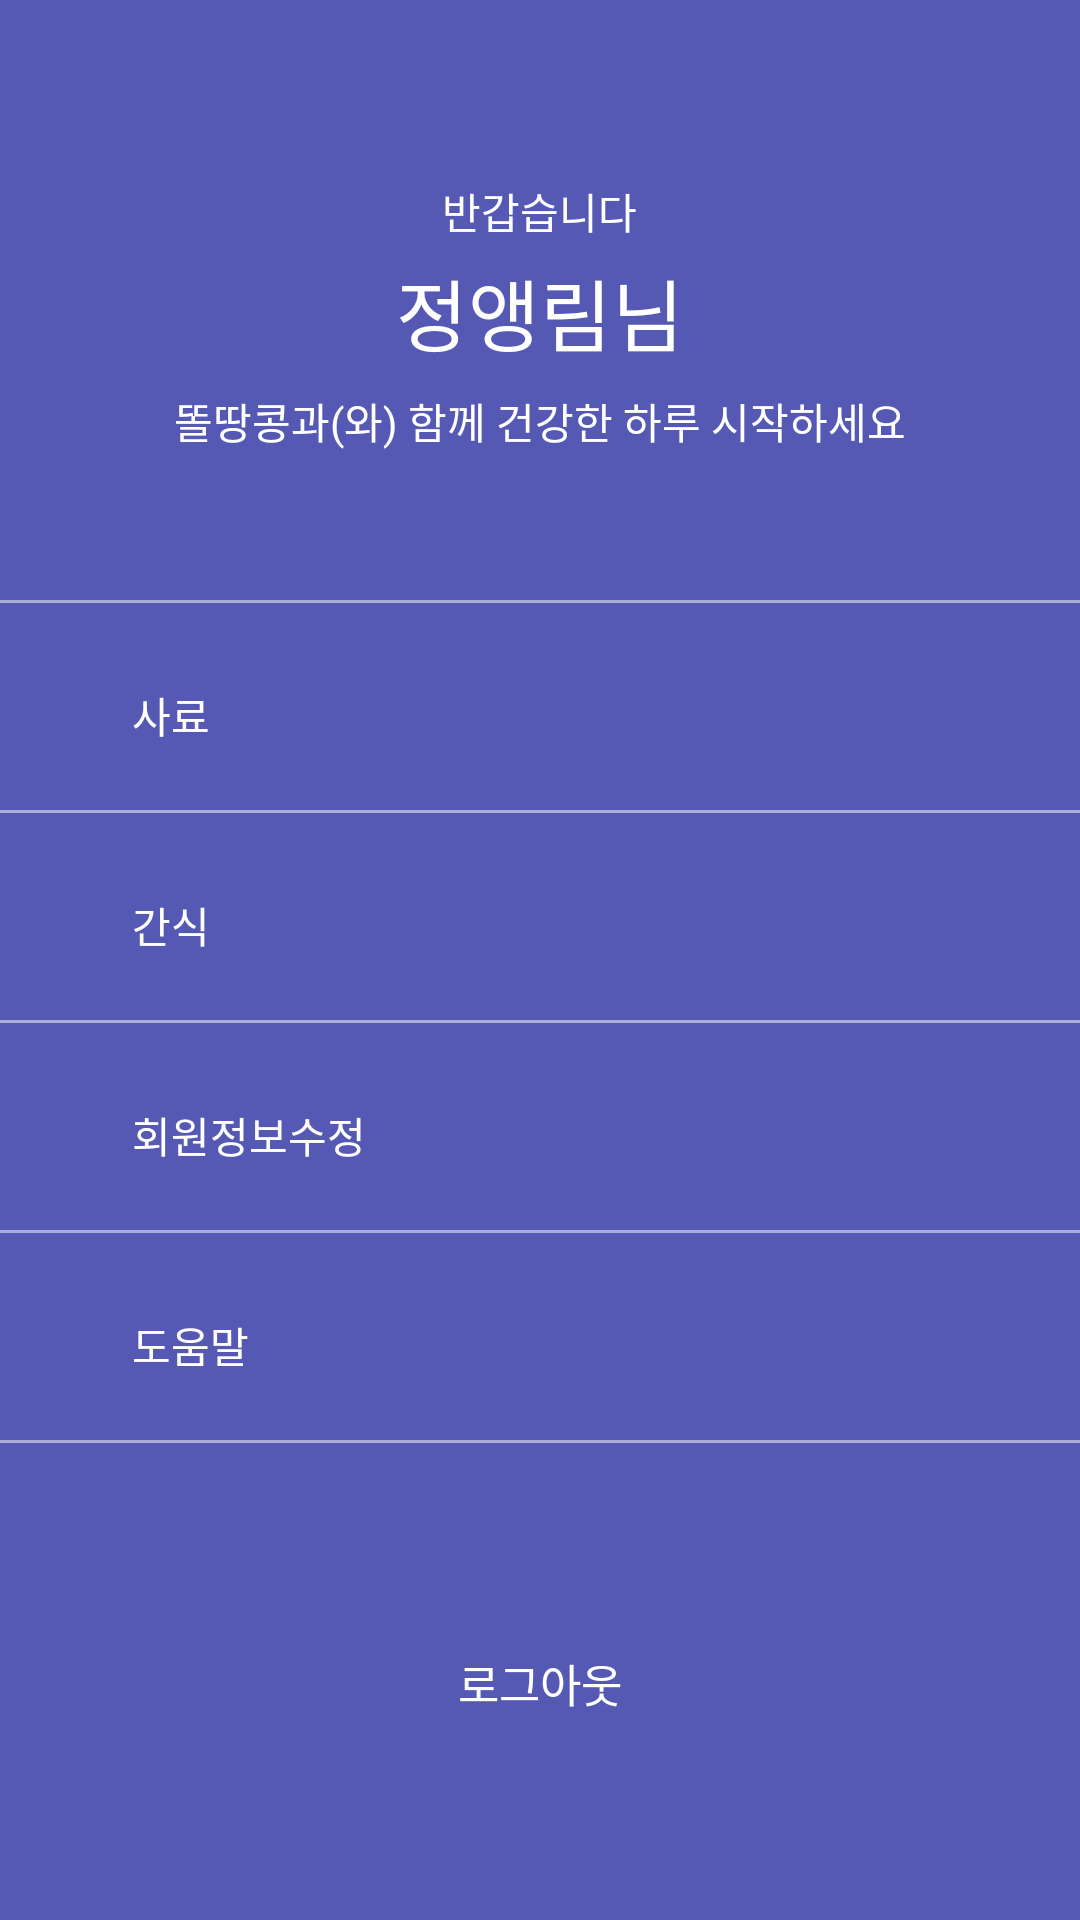

Android layout source for this screen:
<!-- AndroidManifest.xml: application theme AppTheme -->
<!-- res/layout/activity_drawer.xml -->
<?xml version="1.0" encoding="utf-8"?>
<LinearLayout xmlns:android="http://schemas.android.com/apk/res/android"
    android:id="@+id/drawerView"
    android:layout_width="280dp"
    android:layout_height="match_parent"
    android:layout_gravity="start"
    android:background="#5559b4"
    android:orientation="vertical">

    <RelativeLayout
        android:layout_width="match_parent"
        android:layout_height="match_parent"
        android:background="#5559b4"
        android:orientation="horizontal">

        <TextView
            android:layout_width="wrap_content"
            android:layout_height="wrap_content"
            android:layout_centerHorizontal="true"
            android:layout_marginTop="60dp"
            android:text="반갑습니다"
            android:textColor="#ffffff"
            android:textSize="14dp"></TextView>

        <ImageView
            android:id="@+id/genter_icon"
            android:layout_width="36dp"
            android:layout_height="36dp"
            android:layout_marginLeft="45dp"
            android:layout_marginTop="85dp"
            android:src="@drawable/dog"></ImageView>

        <TextView
            android:layout_width="wrap_content"
            android:layout_height="wrap_content"
            android:layout_marginLeft="94dp"
            android:layout_marginTop="85dp"
            android:layout_centerHorizontal="true"
            android:text="정앵림님"
            android:textColor="#ffffff"
            android:textSize="26dp"></TextView>

        <TextView
            android:layout_width="wrap_content"
            android:layout_height="wrap_content"
            android:layout_centerHorizontal="true"
            android:layout_marginTop="130dp"
            android:text="똘땅콩과(와) 함께 건강한 하루 시작하세요"
            android:textColor="#ffffff"
            android:textSize="14dp"></TextView>

        <LinearLayout
            android:layout_width="match_parent"
            android:layout_height="1dp"
            android:layout_marginTop="200dp"
            android:background="#80ffffff"></LinearLayout>

        <ImageView
            android:layout_width="20dp"
            android:layout_height="20dp"
            android:layout_marginLeft="20dp"
            android:layout_marginTop="228dp"
            android:src="@drawable/menu_settings"></ImageView>

        <TextView
            android:id="@+id/nav_ex1"
            android:layout_width="wrap_content"
            android:layout_height="wrap_content"
            android:layout_marginLeft="44dp"
            android:layout_marginTop="228dp"
            android:onClick="OnClick"
            android:text="사료"
            android:textColor="#ffffff"></TextView>

        <LinearLayout
            android:layout_width="match_parent"
            android:layout_height="1dp"
            android:layout_marginTop="270dp"
            android:background="#80ffffff"></LinearLayout>

        <ImageView
            android:layout_width="20dp"
            android:layout_height="20dp"
            android:layout_marginLeft="20dp"
            android:layout_marginTop="298dp"
            android:src="@drawable/menu_settings"></ImageView>

        <TextView
            android:id="@+id/nav_ex2"
            android:layout_width="wrap_content"
            android:layout_height="wrap_content"
            android:layout_marginLeft="44dp"
            android:layout_marginTop="298dp"
            android:onClick="OnClick"
            android:text="간식"
            android:textColor="#ffffff"></TextView>

        <LinearLayout
            android:layout_width="match_parent"
            android:layout_height="1dp"
            android:layout_marginTop="340dp"
            android:background="#80ffffff"></LinearLayout>

        <ImageView
            android:layout_width="20dp"
            android:layout_height="20dp"
            android:layout_marginLeft="20dp"
            android:layout_marginTop="368dp"
            android:src="@drawable/menu_settings"></ImageView>

        <TextView
            android:id="@+id/nav_info"
            android:layout_width="wrap_content"
            android:layout_height="wrap_content"
            android:layout_marginLeft="44dp"
            android:layout_marginTop="368dp"
            android:onClick="OnClick"
            android:text="회원정보수정"
            android:textColor="#ffffff"></TextView>

        <LinearLayout
            android:layout_width="match_parent"
            android:layout_height="1dp"
            android:layout_marginTop="410dp"
            android:background="#80ffffff"></LinearLayout>

        <ImageView
            android:layout_width="20dp"
            android:layout_height="20dp"
            android:layout_marginLeft="20dp"
            android:layout_marginTop="438dp"
            android:src="@drawable/menu_settings"></ImageView>

        <TextView
            android:id="@+id/nav_help"
            android:layout_width="wrap_content"
            android:layout_height="wrap_content"
            android:layout_marginLeft="44dp"
            android:layout_marginTop="438dp"
            android:onClick="OnClick"
            android:text="도움말"
            android:textColor="#ffffff"></TextView>

        <LinearLayout
            android:layout_width="match_parent"
            android:layout_height="1dp"
            android:layout_marginTop="480dp"
            android:background="#80ffffff"></LinearLayout>

        <TextView
            android:id="@+id/nav_logout"
            android:layout_width="wrap_content"
            android:layout_height="wrap_content"
            android:layout_centerHorizontal="true"
            android:layout_marginTop="550dp"
            android:onClick="OnClick"
            android:text="로그아웃"
            android:textColor="#ffffff"
            android:textSize="15dp"></TextView>
    </RelativeLayout>

</LinearLayout>
<!-- resources referenced by this layout -->
<resources>
  <style name="AppTheme" parent="Theme.AppCompat.Light.DarkActionBar">
          <item name="colorPrimary">#657071</item>
          <item name="colorPrimaryDark">#000000</item>
          <item name="colorAccent">#FFFFFF</item>
      </style>
</resources>
